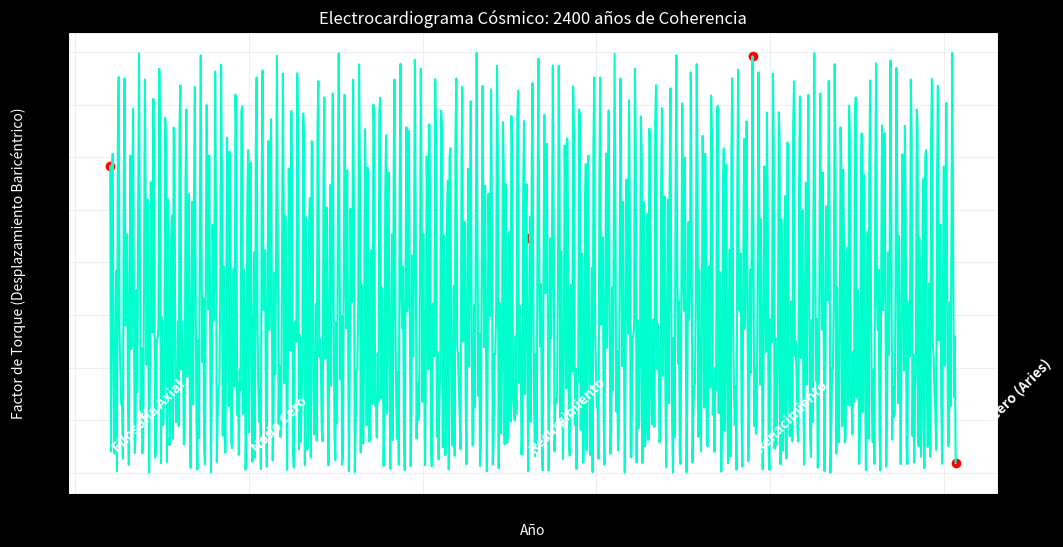

Generate this figure with matplotlib: (Note: this script raises an exception after producing the figure.)
import numpy as np
import matplotlib.pyplot as plt

def plot_master_cycle():
    years = np.linspace(-400, 2035, 1000)
    
    # Modelado de la interferencia constructiva de Júpiter y Saturno
    # Representa el desplazamiento del Baricentro
    torque = np.abs(np.sin((2 * np.pi * years) / 11.86) + np.sin((2 * np.pi * years) / 29.46))
    
    plt.figure(figsize=(12, 6))
    plt.plot(years, torque, color='#00ffcc', label='Torque de los Gigantes (J+S)')
    
    # Marcamos los Nodos Sagrados que has identificado
    nodos = {
        -400: "Filosofía Axial",
        1: "Nodo Cero",
        800: "Resurgimiento",
        1450: "Renacimiento",
        2035: "Punto Cero (Aries)"
    }
    
    for yr, label in nodos.items():
        plt.scatter(yr, np.abs(np.sin((2 * np.pi * yr) / 11.86) + np.sin((2 * np.pi * yr) / 29.46)), color='red')
        plt.annotate(label, (yr, 0.1), rotation=45, color='white', weight='bold')

    plt.title("Electrocardiograma Cósmico: 2400 años de Coherencia", color='white')
    plt.xlabel("Año", color='white')
    plt.ylabel("Factor de Torque (Desplazamiento Baricéntrico)", color='white')
    plt.grid(True, alpha=0.2)
    plt.style.use('dark_background')
    
    plt.savefig('Visualizer/electrocardiograma_cosmico.png')
    print("🎨 ¡Gráfica de 2400 años generada en Visualizer/electrocardiograma_cosmico.png!")

if __name__ == "__main__":
    plot_master_cycle()
